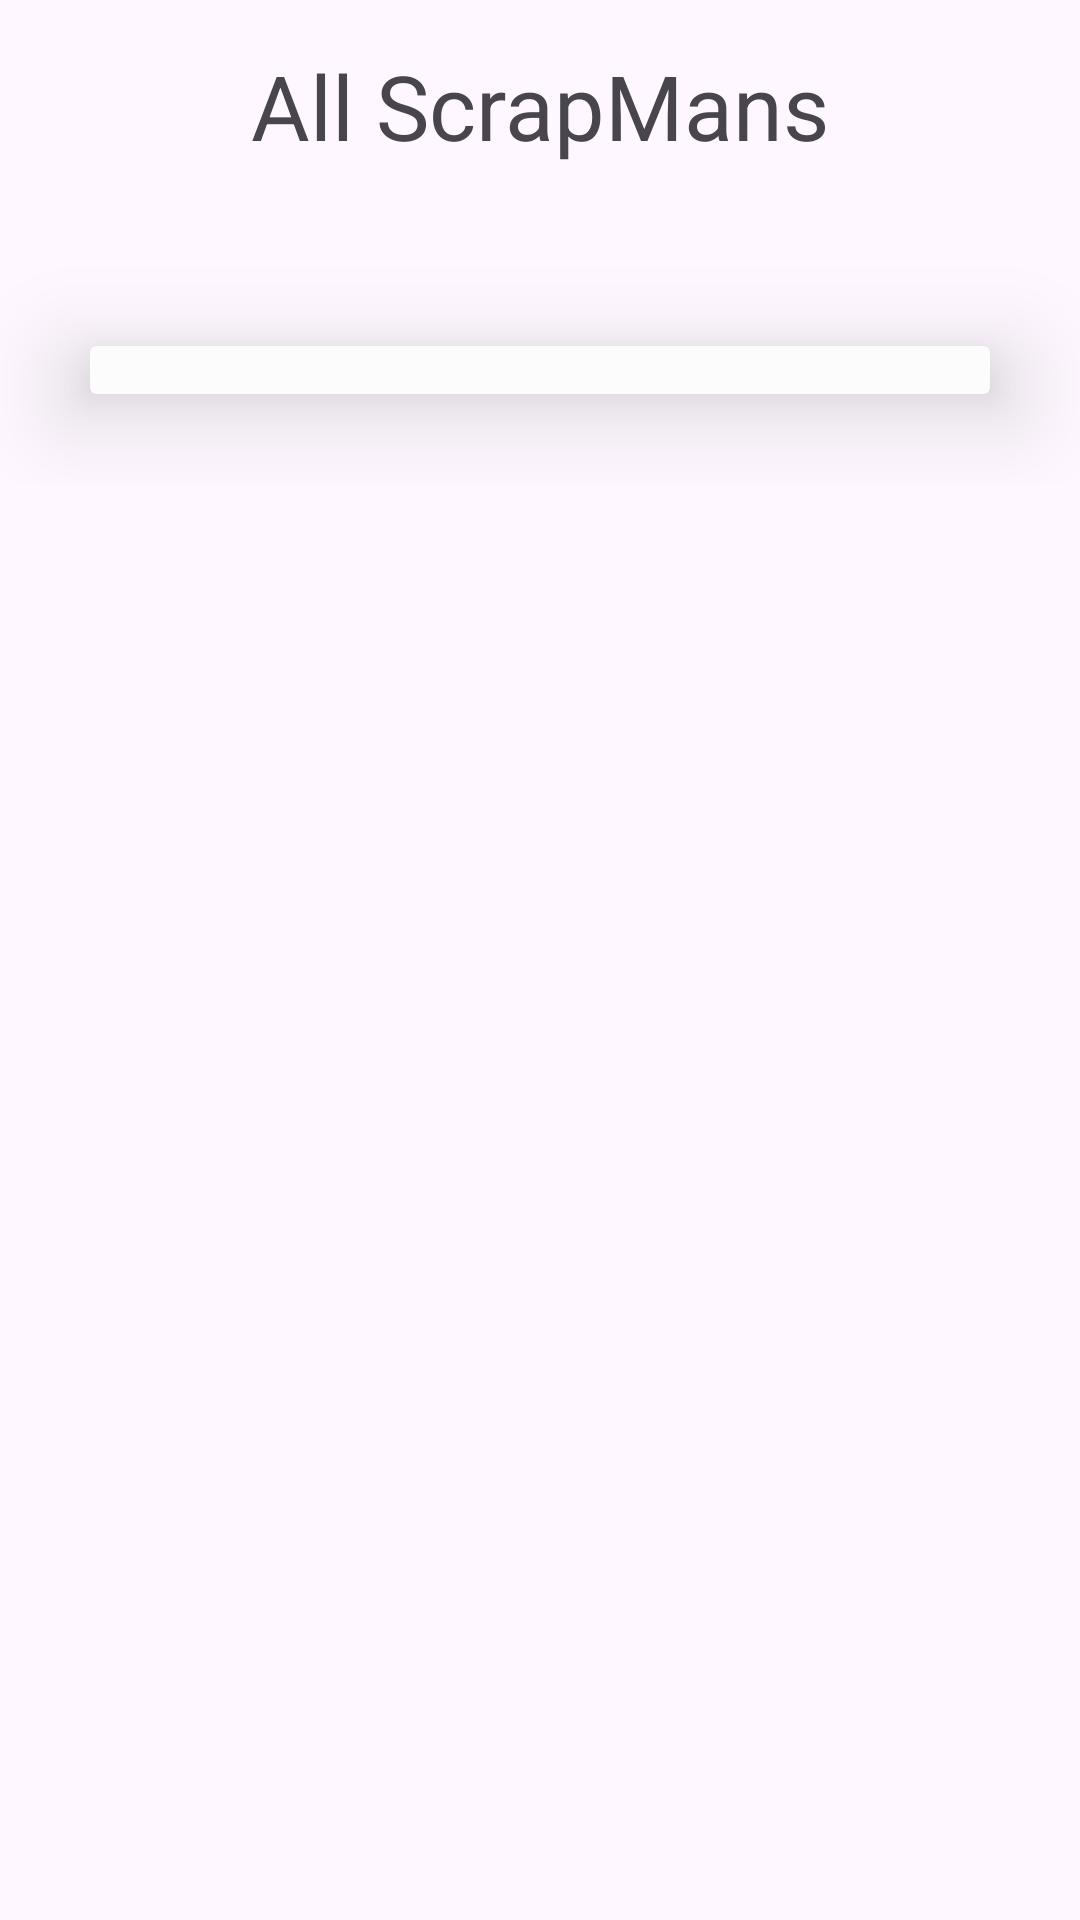

Android layout source for this screen:
<!-- AndroidManifest.xml: application theme Theme.ScrapManagement -->
<!-- res/layout/activity_all_scrap_man_profile.xml -->
<?xml version="1.0" encoding="utf-8"?>
<LinearLayout
    xmlns:android="http://schemas.android.com/apk/res/android"
    xmlns:app="http://schemas.android.com/apk/res-auto"
    xmlns:tools="http://schemas.android.com/tools"
    android:layout_width="match_parent"
    android:layout_height="match_parent"
    android:orientation="vertical"
    tools:context=".AllScrapManProfile">

    <LinearLayout
        android:id="@+id/linearLayout2"
        android:layout_width="match_parent"
        android:layout_height="wrap_content"
        android:layout_gravity="end"
        android:layout_marginTop="15dp"
        android:layout_marginBottom="15dp"
        >

        <TextView
            android:layout_width="match_parent"
            android:layout_height="wrap_content"
            android:gravity="center_horizontal"
            android:text="All ScrapMans"
            android:textSize="30dp"/>

    </LinearLayout>

    <LinearLayout
        android:id="@+id/linearLayout"
        android:layout_width="match_parent"
        android:layout_height="wrap_content"
        android:layout_marginTop="15dp"
        android:orientation="vertical">

        <androidx.cardview.widget.CardView
            android:layout_width="match_parent"
            android:layout_height="wrap_content"
            android:layout_margin="30dp"
            app:cardElevation="20dp">

            <androidx.recyclerview.widget.RecyclerView
                android:id="@+id/usrecyclerView"
                android:layout_width="match_parent"
                android:layout_height="match_parent"
                android:layout_above="@+id/fab"
                android:background="@color/cardview_shadow_end_color"
                android:contentDescription="@string/recycler_view_description"
                android:paddingBottom="16dp">

            </androidx.recyclerview.widget.RecyclerView>
        </androidx.cardview.widget.CardView>
    </LinearLayout>
</LinearLayout>
<!-- resources referenced by this layout -->
<resources>
  <string name="recycler_view_description">List of items</string>
  <style name="Theme.ScrapManagement" parent="Base.Theme.ScrapManagement" />
  <style name="Base.Theme.ScrapManagement" parent="Theme.Material3.DayNight.NoActionBar">
          
          
      </style>
</resources>
